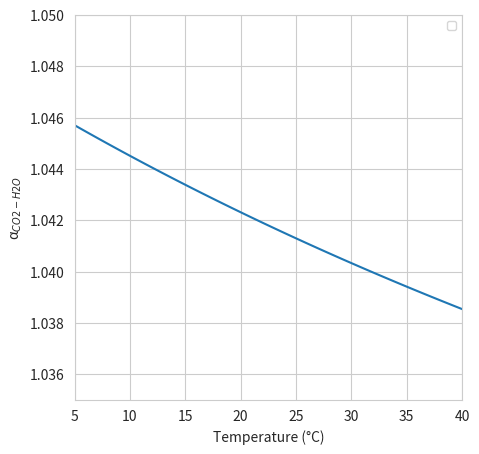
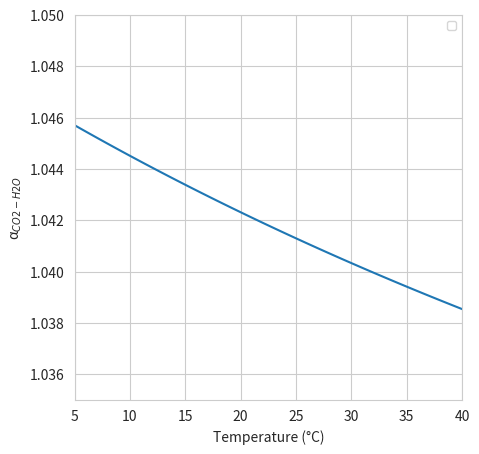

Reproduce these figures in Python, in order.
#!/usr/bin/env python3
# -*- coding: utf-8 -*-
"""
Created on Tue May 18 15:58:04 2021

This file defines functions for calculating the fractionaction factor between CO2 and H2O and HCO3- and H20 as a function of temperature and plots them as a function of temperature. 

@author: david
"""

#%% Load packages
import numpy as np
import matplotlib.pyplot as plt
import seaborn as sns

#%% Defining functions for the equations calculating the fractionation factor between CO2 and H2O and HCO3- and H2O as a function of temperature from Beck et al. 2005
def aCO2H2O(T):
    aCO2H2O = np.exp((2.52 * (10 ** 6 * T ** -2) + 12.12) / 1000)
    return aCO2H2O;
    
def aHCO3H2O(T):
    aHCO2H2O = np.exp((2.59 * (10 ** 6 * T ** -2) + 1.89) / 1000)
    return aCO2H2O

#%% Plotting the fractionation factors as a function of temperature

TC = np.linspace(5, 40)
TK = TC + 273.15

aCO2H2O = aCO2H2O(TK)
aHCO3H2O = aHCO3H2O(TK)

# aCO2-H2O as a function of temperature

# Setting up figure parameters
fig1 = plt.figure(figsize = (5, 5))
with sns.axes_style("whitegrid"):
    fig1 = fig1.add_subplot(1, 1, 1)
fig1.set(xlim = (5, 40), ylim = (1.035, 1.05))

# Plotting
fig1.plot(TC, aCO2H2O)

# Legend and title
fig1.set_xlabel("Temperature (°C)")
fig1.set_ylabel("α$_{CO2-H2O}$")
fig1.legend(loc = 'best', fontsize = 'small')

# Saving plot
plt.savefig('aCO2H2O.png', dpi = 800)

# aHCO3-H2O as a function of temperature

# Setting up figure parameters
fig1 = plt.figure(figsize = (5, 5))
with sns.axes_style("whitegrid"):
    fig1 = fig1.add_subplot(1, 1, 1)
fig1.set(xlim = (5, 40), ylim = (1.035, 1.05))

# Plotting
fig1.plot(TC, aCO2H2O)

# Legend and title
fig1.set_xlabel("Temperature (°C)")
fig1.set_ylabel("α$_{CO2-H2O}$")
fig1.legend(loc = 'best', fontsize = 'small')

# Saving plot
plt.savefig('aCO2H2O.png', dpi = 800)
